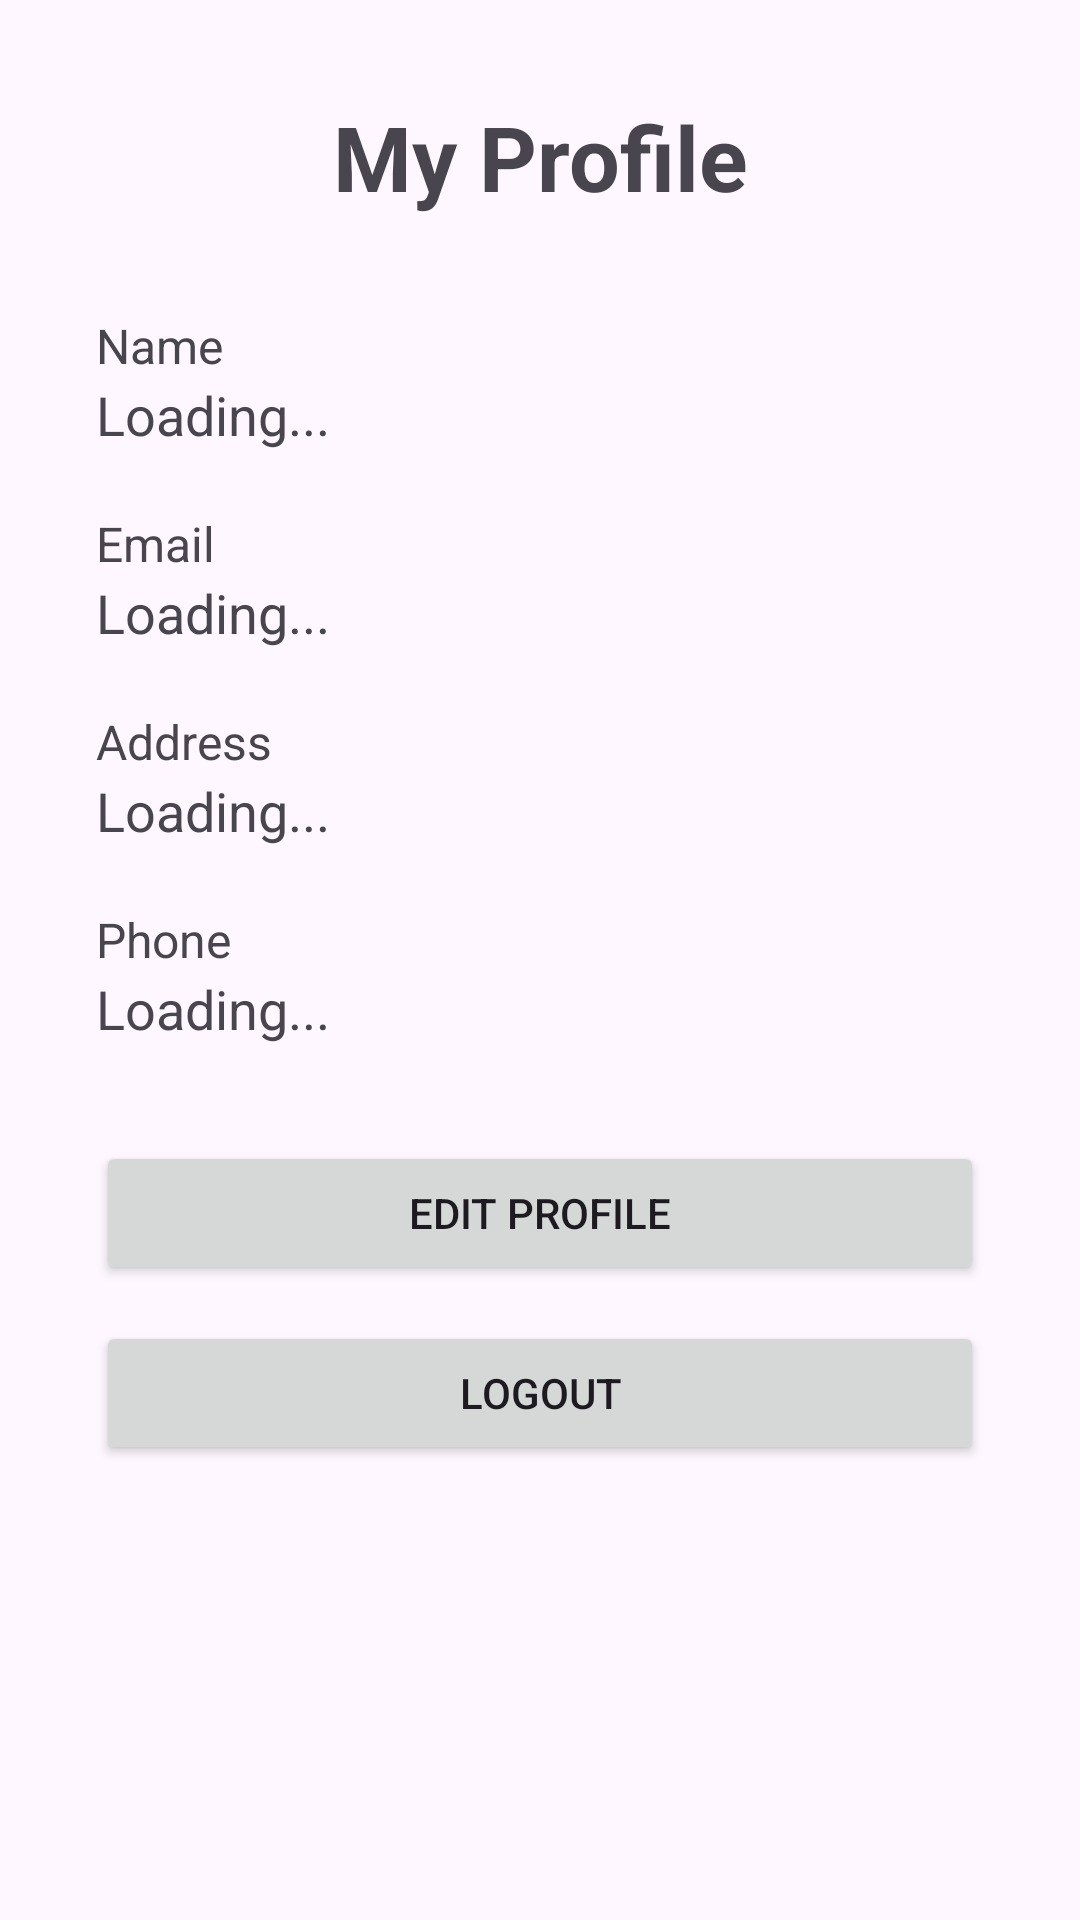

Reconstruct the res/layout file that produces this screen, plus the resources it refers to.
<!-- AndroidManifest.xml: application theme Theme.UNIDash -->
<!-- res/layout/fragment_profile.xml -->
<?xml version="1.0" encoding="utf-8"?>
<ScrollView xmlns:android="http://schemas.android.com/apk/res/android"
    android:layout_width="match_parent"
    android:layout_height="match_parent">

    <LinearLayout
        android:layout_width="match_parent"
        android:layout_height="wrap_content"
        android:orientation="vertical"
        android:padding="32dp">

        <TextView
            android:layout_width="match_parent"
            android:layout_height="wrap_content"
            android:text="My Profile"
            android:textSize="30sp"
            android:textStyle="bold"
            android:gravity="center"
            android:layout_marginBottom="32dp" />

        <TextView
            android:layout_width="match_parent"
            android:layout_height="wrap_content"
            android:text="Name"
            android:textSize="16sp" />

        <TextView
            android:id="@+id/nameTextView"
            android:layout_width="match_parent"
            android:layout_height="wrap_content"
            android:text="Loading..."
            android:textSize="18sp"
            android:layout_marginBottom="20dp" />

        <TextView
            android:layout_width="match_parent"
            android:layout_height="wrap_content"
            android:text="Email"
            android:textSize="16sp" />

        <TextView
            android:id="@+id/emailTextView"
            android:layout_width="match_parent"
            android:layout_height="wrap_content"
            android:text="Loading..."
            android:textSize="18sp"
            android:layout_marginBottom="20dp" />

        <TextView
            android:layout_width="match_parent"
            android:layout_height="wrap_content"
            android:text="Address"
            android:textSize="16sp" />

        <TextView
            android:id="@+id/addressTextView"
            android:layout_width="match_parent"
            android:layout_height="wrap_content"
            android:text="Loading..."
            android:textSize="18sp"
            android:layout_marginBottom="20dp" />

        <TextView
            android:layout_width="match_parent"
            android:layout_height="wrap_content"
            android:text="Phone"
            android:textSize="16sp" />

        <TextView
            android:id="@+id/phoneTextView"
            android:layout_width="match_parent"
            android:layout_height="wrap_content"
            android:text="Loading..."
            android:textSize="18sp"
            android:layout_marginBottom="32dp" />

        <Button
            android:id="@+id/editProfileButton"
            android:layout_width="match_parent"
            android:layout_height="wrap_content"
            android:text="Edit Profile" />

        <Button
            android:id="@+id/logoutButton"
            android:layout_width="match_parent"
            android:layout_height="wrap_content"
            android:text="Logout"
            android:layout_marginTop="12dp" />

    </LinearLayout>

</ScrollView>
<!-- resources referenced by this layout -->
<resources>
  <style name="Theme.UNIDash" parent="Base.Theme.UNIDash" />
  <style name="Base.Theme.UNIDash" parent="Theme.Material3.DayNight.NoActionBar">
          
          
      </style>
</resources>
